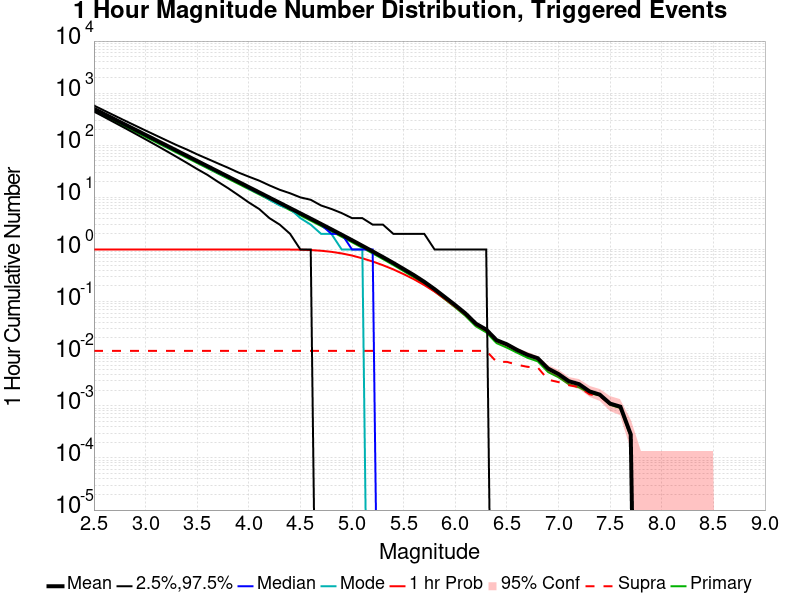

Values plotted in this chart, from the file beside it:
Mag, Mean, 2.5 %ile, 97.5 %ile, Median, Mode, 1 hr Probability, 1 hr Supra-Seis Prob, Primary Aftershocks Mean
2.5, 501.1, 444.0, 579.0, 495.0, 492.0, 1.0, 0.01137, 457.5
2.6, 398, 349.0, 463.0, 393.0, 391.0, 1.0, 0.01137, 363.3
2.7, 316.1, 273.0, 371.0, 312.0, 313.0, 1.0, 0.01137, 288.6
2.8, 251.1, 214.0, 297.0, 248.0, 247.0, 1.0, 0.01137, 229.2
2.9, 199.4, 167.0, 239.0, 197.0, 199.0, 1.0, 0.01137, 182
3.0, 158.4, 130.0, 192.0, 157.0, 158.0, 1.0, 0.01137, 144.6
3.1, 125.8, 101.0, 155.0, 124.0, 127.0, 1.0, 0.01137, 114.9
3.2, 99.92, 78.0, 125.0, 99.0, 95.0, 1.0, 0.01137, 91.23
3.3, 79.36, 60.0, 101.0, 78.0, 78.0, 1.0, 0.01137, 72.47
3.4, 63.03, 46.0, 83.0, 62.0, 63.0, 1.0, 0.01137, 57.55
3.5, 50.05, 35.0, 67.0, 49.0, 49.0, 1.0, 0.01137, 45.71
3.6, 39.74, 27.0, 55.0, 39.0, 38.0, 1.0, 0.01137, 36.29
3.7, 31.53, 20.0, 45.0, 31.0, 30.0, 1.0, 0.01137, 28.8
3.8, 25.03, 15.0, 37.0, 25.0, 24.0, 1.0, 0.01137, 22.86
3.9, 19.84, 11.0, 30.0, 20.0, 20.0, 1.0, 0.01137, 18.13
4.0, 15.75, 8.0, 25.0, 15.0, 15.0, 1.0, 0.01137, 14.39
4.1, 12.51, 6.0, 21.0, 12.0, 12.0, 1.0, 0.01137, 11.43
4.2, 9.909, 4.0, 17.0, 10.0, 9.0, 0.9999, 0.01137, 9.053
4.3, 7.858, 3.0, 14.0, 8.0, 7.0, 0.9996, 0.01137, 7.179
4.4, 6.227, 2.0, 12.0, 6.0, 6.0, 0.9976, 0.01137, 5.689
4.5, 4.937, 1.0, 10.0, 5.0, 4.0, 0.9907, 0.01137, 4.51
4.6, 3.911, 1.0, 9.0, 4.0, 3.0, 0.9758, 0.01137, 3.575
4.7, 3.09, 0.0, 7.0, 3.0, 2.0, 0.9472, 0.01137, 2.825
4.8, 2.439, 0.0, 6.0, 2.0, 2.0, 0.9026, 0.01137, 2.226
4.9, 1.919, 0.0, 5.0, 2.0, 1.0, 0.8413, 0.01137, 1.754
5.0, 1.508, 0.0, 4.0, 1.0, 1.0, 0.7661, 0.01137, 1.379
5.1, 1.179, 0.0, 4.0, 1.0, 1.0, 0.6777, 0.01137, 1.078
5.2, 0.9194, 0.0, 3.0, 1.0, 0.0, 0.5885, 0.01137, 0.8422
5.3, 0.7137, 0.0, 3.0, 0.0, 0.0, 0.4992, 0.01137, 0.6539
5.4, 0.5521, 0.0, 2.0, 0.0, 0.0, 0.4154, 0.01137, 0.5045
5.5, 0.4221, 0.0, 2.0, 0.0, 0.0, 0.3367, 0.01137, 0.3848
5.6, 0.3217, 0.0, 2.0, 0.0, 0.0, 0.2686, 0.01137, 0.2926
5.7, 0.2398, 0.0, 2.0, 0.0, 0.0, 0.2075, 0.01137, 0.2177
5.8, 0.1733, 0.0, 1.0, 0.0, 0.0, 0.1556, 0.01137, 0.1576
5.9, 0.1219, 0.0, 1.0, 0.0, 0.0, 0.1125, 0.01137, 0.1107
6.0, 0.08555, 0.0, 1.0, 0.0, 0.0, 0.08001, 0.01137, 0.07746
6.1, 0.05904, 0.0, 1.0, 0.0, 0.0, 0.05582, 0.01137, 0.05288
6.2, 0.03774, 0.0, 1.0, 0.0, 0.0, 0.0361, 0.01137, 0.03353
6.3, 0.02906, 0.0, 1.0, 0.0, 0.0, 0.02787, 0.01137, 0.02569
6.4, 0.01822, 0.0, 0.0, 0.0, 0.0, 0.01771, 0.006988, 0.01598
6.5, 0.01516, 0.0, 0.0, 0.0, 0.0, 0.01468, 0.006988, 0.01307
6.6, 0.0118, 0.0, 0.0, 0.0, 0.0, 0.01171, 0.006139, 0.01044
6.7, 0.009534, 0.0, 0.0, 0.0, 0.0, 0.009534, 0.005602, 0.008346
6.8, 0.008176, 0.0, 0.0, 0.0, 0.0, 0.008176, 0.005404, 0.00713
6.9, 0.005177, 0.0, 0.0, 0.0, 0.0, 0.005177, 0.003169, 0.004442
7.0, 0.004074, 0.0, 0.0, 0.0, 0.0, 0.004074, 0.002857, 0.003536
7.1, 0.002971, 0.0, 0.0, 0.0, 0.0, 0.002971, 0.00249, 0.002603
7.2, 0.002603, 0.0, 0.0, 0.0, 0.0, 0.002603, 0.002292, 0.002263
7.3, 0.001896, 0.0, 0.0, 0.0, 0.0, 0.001896, 0.001669, 0.001754
7.4, 0.001641, 0.0, 0.0, 0.0, 0.0, 0.001641, 0.001528, 0.001584
7.5, 0.001103, 0.0, 0.0, 0.0, 0.0, 0.001103, 0.001075, 0.001047
7.6, 9.619193E-4, 0.0, 0.0, 0.0, 0.0, 9.619193E-4, 9.619193E-4, 9.053358E-4
7.7, 2.8291743E-4, 0.0, 0.0, 0.0, 0.0, 2.8291743E-4, 2.8291743E-4, 2.546257E-4
7.8, 0.0, 0.0, 0.0, 0.0, 0.0, 0.0, 0.0, 0.0
7.9, 0.0, 0.0, 0.0, 0.0, 0.0, 0.0, 0.0, 0.0
8.0, 0.0, 0.0, 0.0, 0.0, 0.0, 0.0, 0.0, 0.0
8.1, 0.0, 0.0, 0.0, 0.0, 0.0, 0.0, 0.0, 0.0
8.2, 0.0, 0.0, 0.0, 0.0, 0.0, 0.0, 0.0, 0.0
8.3, 0.0, 0.0, 0.0, 0.0, 0.0, 0.0, 0.0, 0.0
8.4, 0.0, 0.0, 0.0, 0.0, 0.0, 0.0, 0.0, 0.0
... 6 more rows
